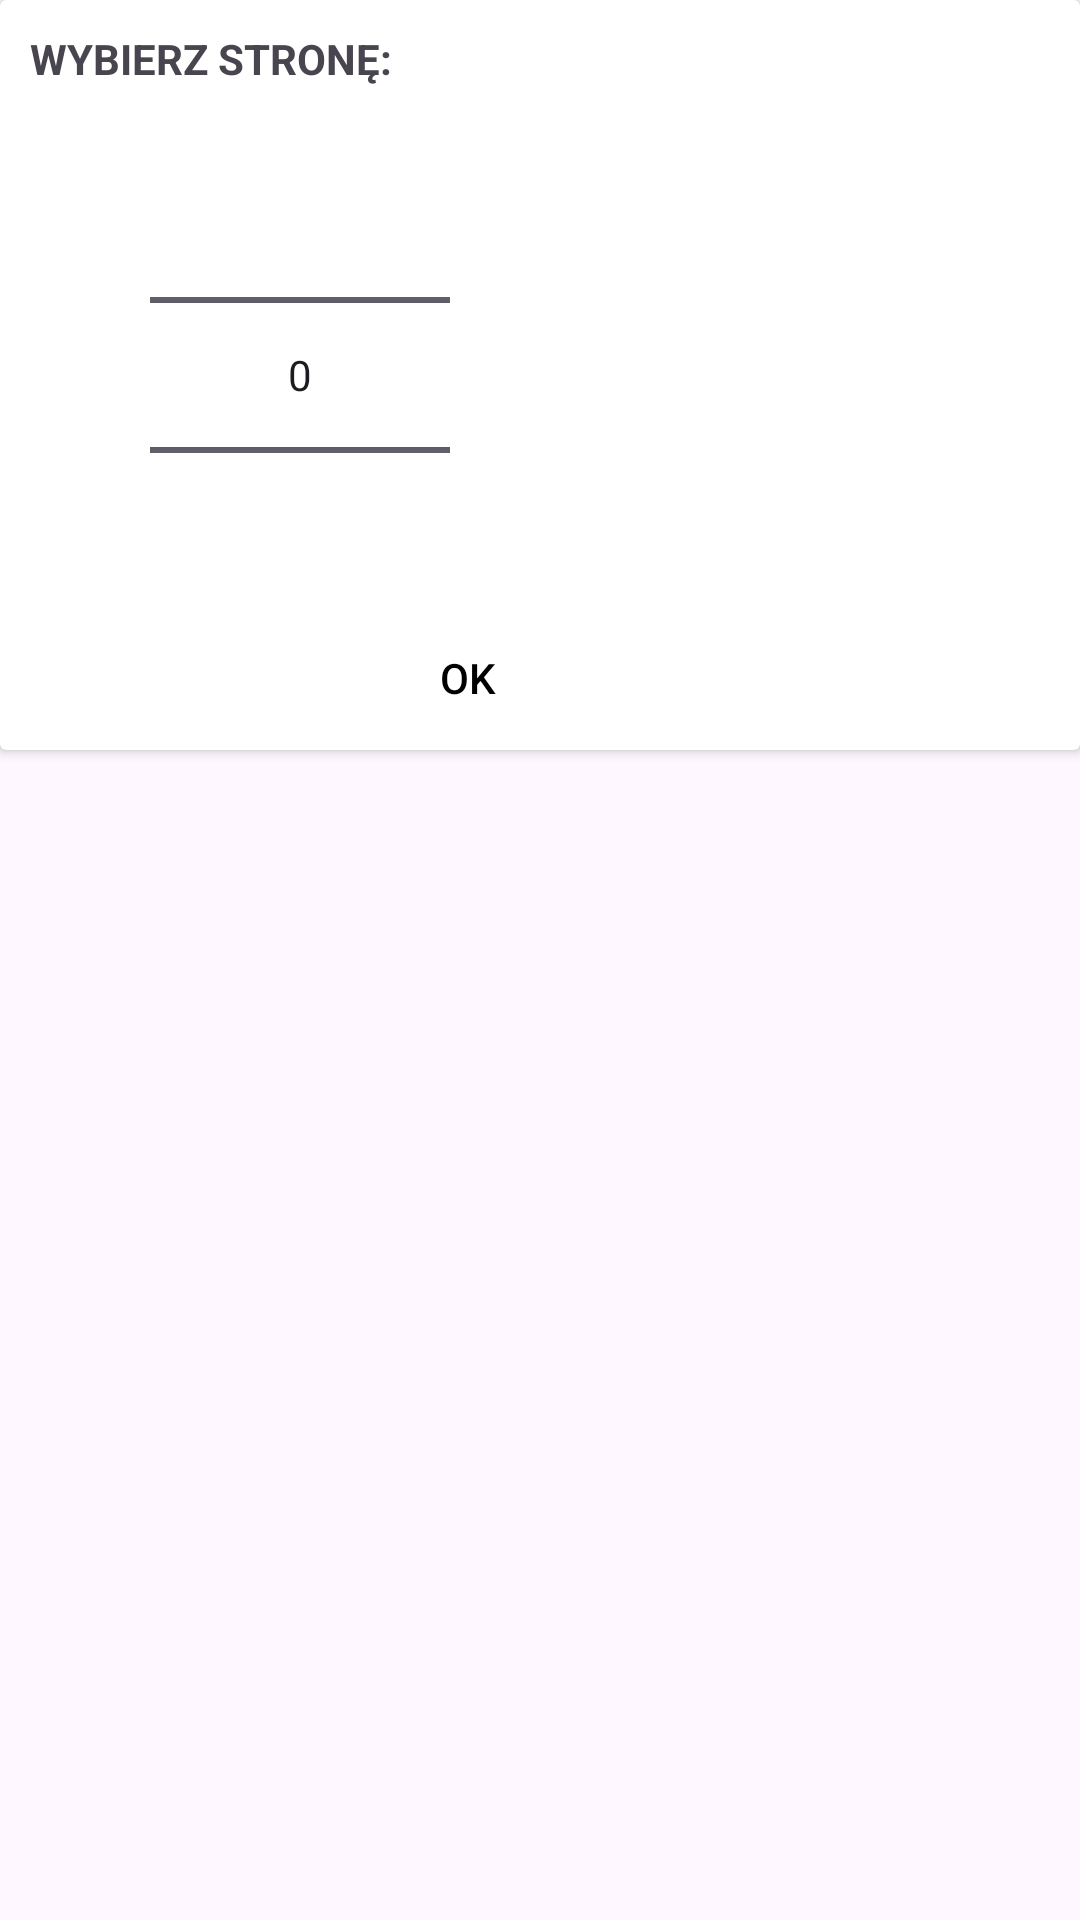

Produce the Android XML layout that renders to this screen, including the resource entries it uses.
<!-- AndroidManifest.xml: application theme Theme.OdrabiamySzare -->
<!-- res/layout/page_picker_dialog.xml -->
<?xml version="1.0" encoding="utf-8"?>
<androidx.appcompat.widget.LinearLayoutCompat xmlns:android="http://schemas.android.com/apk/res/android"
    xmlns:app="http://schemas.android.com/apk/res-auto"
    android:layout_width="match_parent"
    android:layout_height="match_parent"
    android:orientation="vertical">

    <androidx.cardview.widget.CardView
        android:layout_width="match_parent"
        android:layout_height="wrap_content">

        <androidx.constraintlayout.widget.ConstraintLayout
            android:layout_width="200dp"
            android:layout_height="250dp">

            <TextView
                android:layout_width="wrap_content"
                android:layout_height="wrap_content"
                android:layout_marginStart="10dp"
                android:layout_marginTop="10dp"
                android:text="WYBIERZ STRONĘ:"
                android:textStyle="bold"
                app:layout_constraintStart_toStartOf="parent"
                app:layout_constraintTop_toTopOf="parent" />

            <NumberPicker
                android:id="@+id/numberPicker"
                android:layout_width="100dp"
                android:layout_height="wrap_content"
                app:layout_constraintBottom_toBottomOf="parent"
                app:layout_constraintEnd_toEndOf="parent"
                app:layout_constraintStart_toStartOf="parent"
                app:layout_constraintTop_toTopOf="parent" />

            <Button
                android:id="@+id/dialogButton"
                android:layout_width="wrap_content"
                android:layout_height="wrap_content"
                android:text="OK"
                android:textColor="@color/black"
                android:background="#0000"
                app:layout_constraintBottom_toBottomOf="parent"
                app:layout_constraintEnd_toEndOf="parent" />

        </androidx.constraintlayout.widget.ConstraintLayout>


    </androidx.cardview.widget.CardView>

</androidx.appcompat.widget.LinearLayoutCompat>
<!-- resources referenced by this layout -->
<resources>
  <color name="black">#FF000000</color>
  <style name="Theme.OdrabiamySzare" parent="Base.Theme.OdrabiamySzare" />
  <style name="Base.Theme.OdrabiamySzare" parent="Theme.Material3.DayNight.NoActionBar">
          
          
      </style>
</resources>
